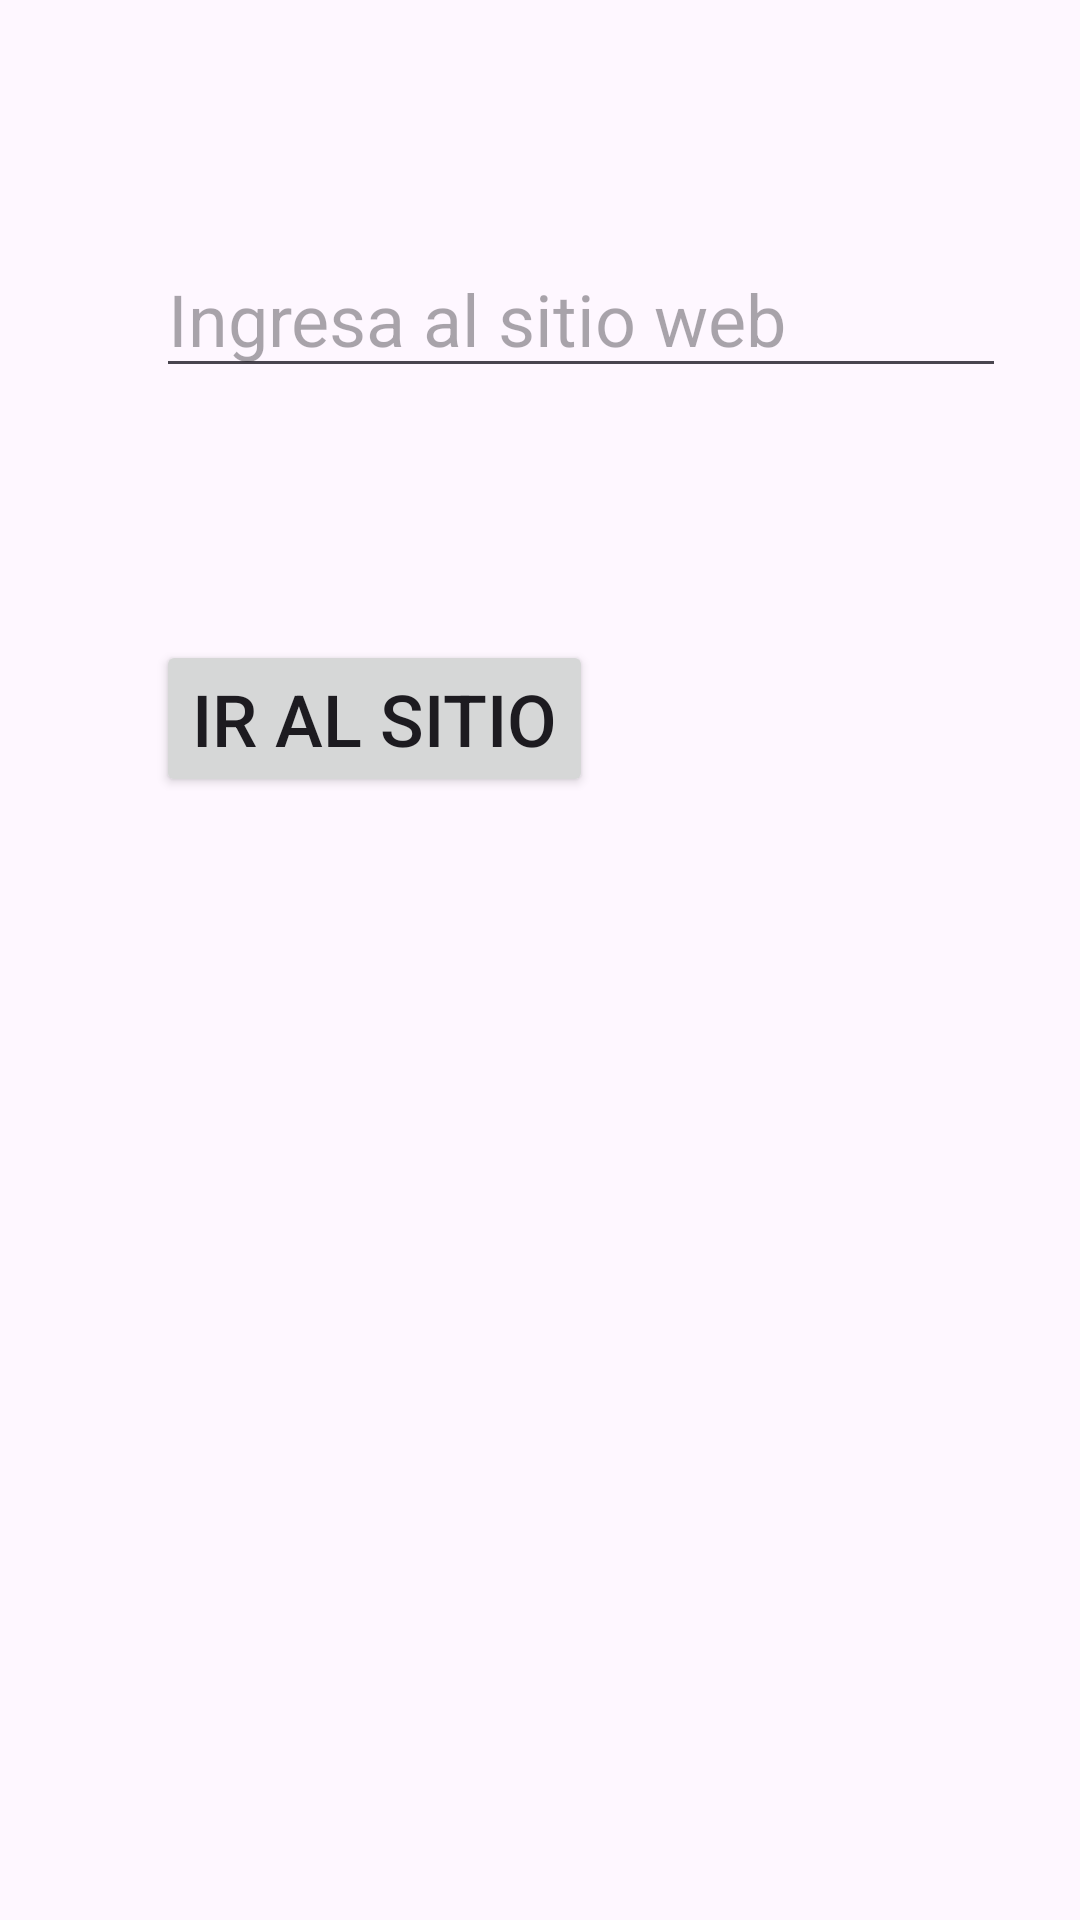

Write the Android layout XML for this screen, with the resource values it uses.
<!-- AndroidManifest.xml: application theme Theme.TAM6web -->
<!-- res/layout/activity_main.xml -->
<?xml version="1.0" encoding="utf-8"?>
<androidx.constraintlayout.widget.ConstraintLayout xmlns:android="http://schemas.android.com/apk/res/android"
    xmlns:app="http://schemas.android.com/apk/res-auto"
    xmlns:tools="http://schemas.android.com/tools"
    android:layout_width="match_parent"
    android:layout_height="match_parent"
    tools:context=".MainActivity">

    <EditText
        android:id="@+id/txt_web"
        android:layout_width="wrap_content"
        android:layout_height="wrap_content"
        android:layout_marginStart="52dp"
        android:layout_marginTop="80dp"
        android:ems="10"
        android:hint="@string/txt_web"
        android:inputType="text"
        android:textSize="24sp"
        app:layout_constraintStart_toStartOf="parent"
        app:layout_constraintTop_toTopOf="parent" />

    <Button
        android:id="@+id/button"
        android:layout_width="wrap_content"
        android:layout_height="wrap_content"
        android:layout_marginStart="52dp"
        android:layout_marginTop="84dp"
        android:onClick="Navegar"
        android:text="@string/BotonIr"
        android:textSize="24sp"
        app:layout_constraintStart_toStartOf="parent"
        app:layout_constraintTop_toBottomOf="@+id/txt_web" />

</androidx.constraintlayout.widget.ConstraintLayout>
<!-- resources referenced by this layout -->
<resources>
  <string name="BotonIr">Ir al sitio</string>
  <string name="txt_web">Ingresa al sitio web</string>
  <style name="Theme.TAM6web" parent="Base.Theme.TAM6web" />
  <style name="Base.Theme.TAM6web" parent="Theme.Material3.DayNight.NoActionBar">
          
          
      </style>
</resources>
